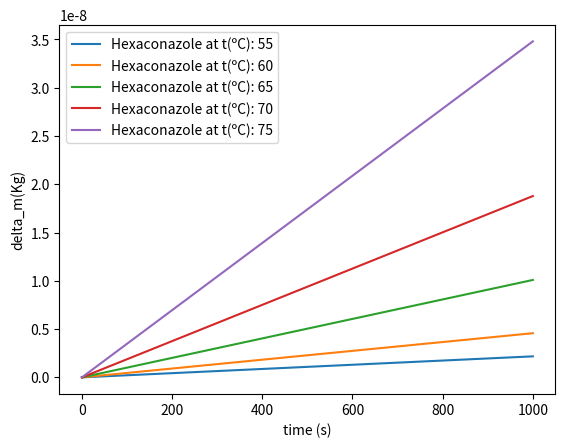

The matplotlib source for this figure:
%matplotlib inline
import numpy as np
from matplotlib import pyplot
from math import sqrt

def delta_m(P, T, M):
    return P * sqrt(M / (2 * np.pi * R * T)) * A_0 * t

P_1 = np.array([1.7, 3.6, 8.0, 15, 28])
t_1 = np.array([55, 60, 65, 70, 75])
P_2 = np.array([0.67, 2.2, 9.5, 30, 98])
t_2 = np.array([40, 50, 60, 70, 80])

#SI Units
P_1 = P_1 * 0.001
P_2 = P_2 * 0.001
T_1 = t_1 + 273.15
T_2 = t_2 + 273.15
A_0 = 0.299e-6
M_1 = 0.3142
M_2 = 0.21568
R = 8.314 

t = np.linspace(0,1000,num=1000)

for i in range(len(t_1)):
    pyplot.plot(t,delta_m(P_1[i],T_1[i],M_1),'-',label="Hexaconazole at t(ºC): "+str(t_1[i]))
    pyplot.legend()
    pyplot.xlabel("time (s)")
    pyplot.ylabel("delta_m(Kg)")






def rate(P, T, M):
    return P * A_0 * N_A / sqrt(2 * np.pi * M * R * T)

N_A = 6.022e23

print("\nRates of effusion for Hexaconazole:")
for i in range(len(t_1)):
    print("temp (ºC): %3.0f Particles/s: %8.1e" % (t_1[i],rate(P_1[i],T_1[i],M_1)))
print("\nRates of effusion for Atrazine:")    
for i in range(len(t_2)):    
    print("temp (ºC): %3.0f Particles/s: %8.1e" % (t_2[i],rate(P_2[i],T_2[i],M_2)))

